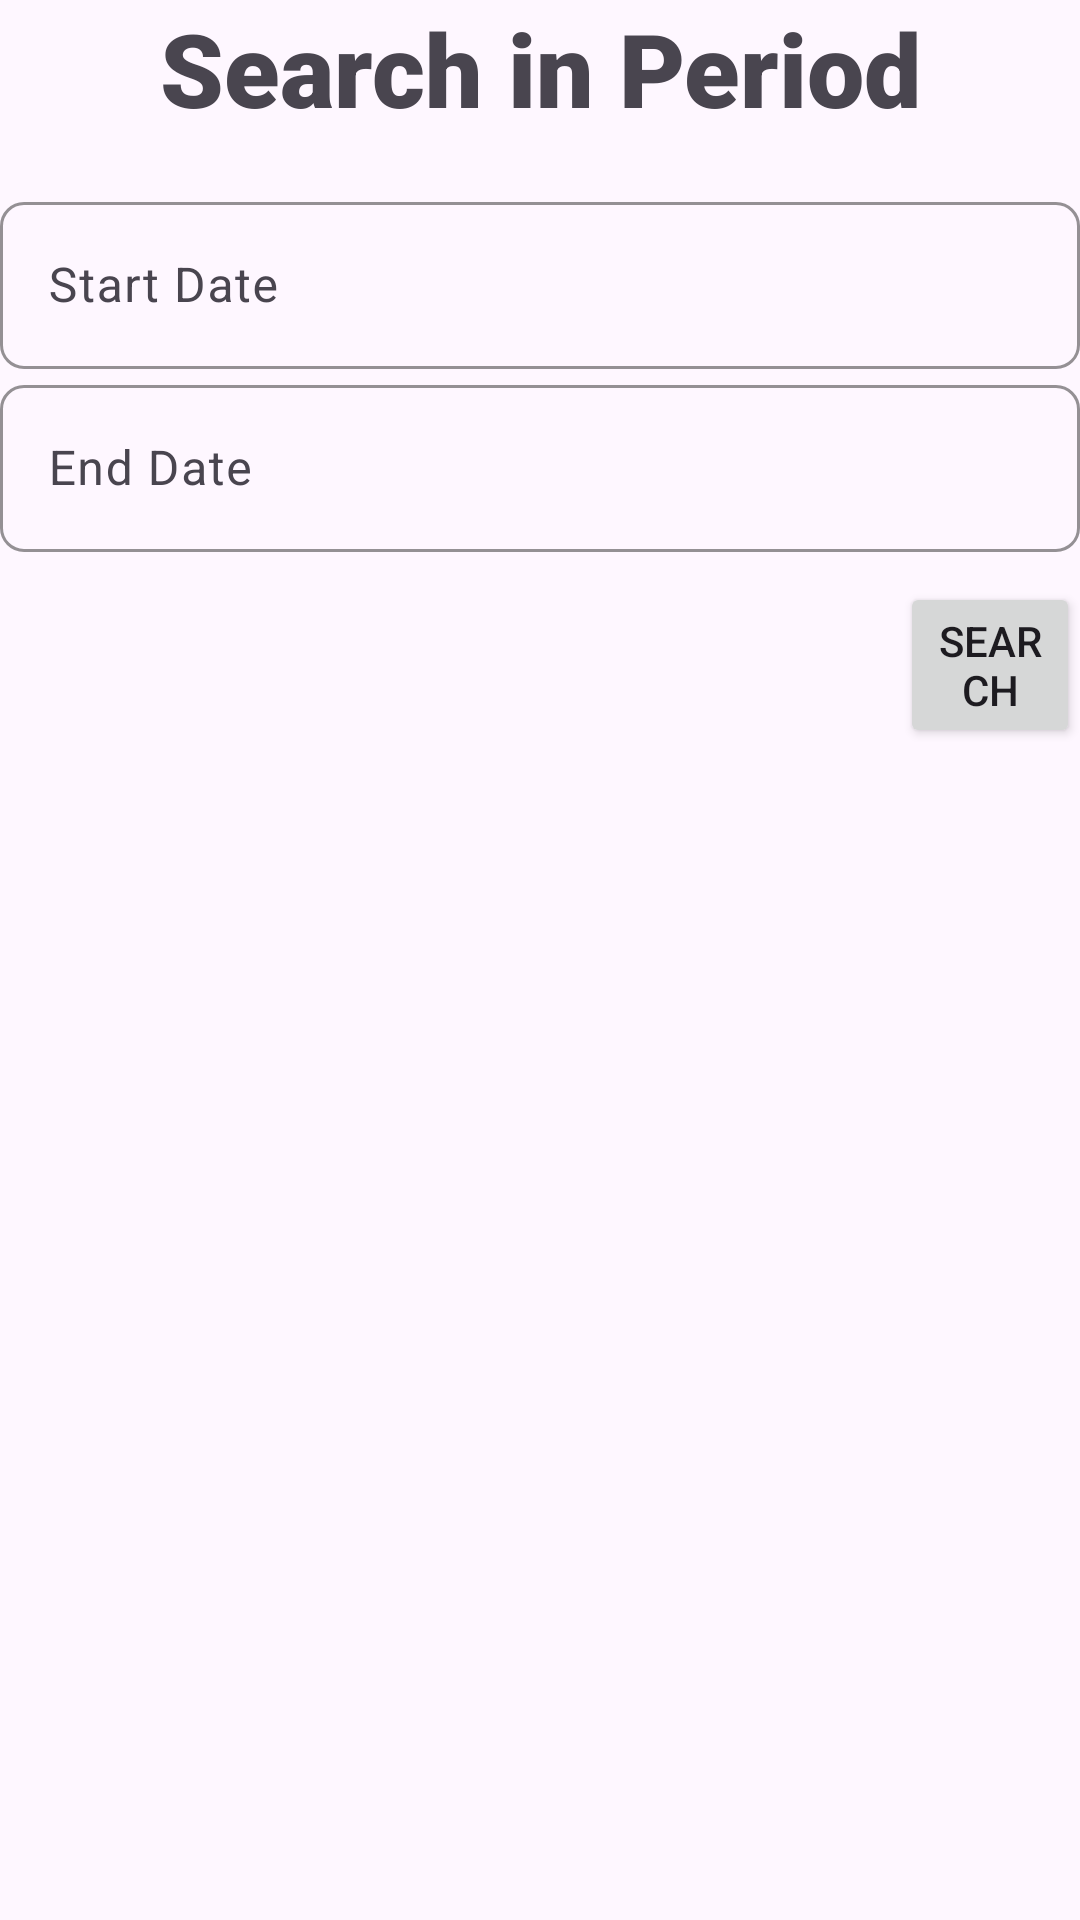

Android layout source for this screen:
<!-- AndroidManifest.xml: application theme Theme.AwsShaheen_GhassanQandeel_ENCS5150_Project -->
<!-- res/layout/fragment_search.xml -->
<?xml version="1.0" encoding="utf-8"?>
<FrameLayout xmlns:android="http://schemas.android.com/apk/res/android"
    xmlns:tools="http://schemas.android.com/tools"
    android:layout_width="match_parent"
    android:layout_height="match_parent"
    xmlns:app="http://schemas.android.com/apk/res-auto"
    tools:context=".ui.search.SearchFragment">

    <ScrollView
        android:layout_width="match_parent"
        android:layout_height="match_parent">

        <LinearLayout
            android:id="@+id/vLayout"
            android:layout_width="match_parent"
            android:layout_height="wrap_content"
            android:orientation="vertical">

            <TextView
                android:id="@+id/textView3"
                android:layout_width="match_parent"
                android:layout_height="62dp"
                android:fontFamily="sans-serif-black"
                android:text="Search in Period"
                android:textAlignment="center"
                android:textSize="34sp" />

            <com.google.android.material.textfield.TextInputLayout
                android:layout_width="match_parent"
                android:layout_height="wrap_content"
                android:hint="Start Date "
                app:boxBackgroundMode="outline"
                app:boxCornerRadiusBottomEnd="8dp"
                app:boxCornerRadiusBottomStart="8dp"
                app:boxCornerRadiusTopEnd="8dp"
                app:boxCornerRadiusTopStart="8dp"
                app:boxStrokeColor="#8BC34A">

                <com.google.android.material.textfield.TextInputEditText
                    android:id="@+id/startDate"
                    android:layout_width="match_parent"
                    android:layout_height="wrap_content" />
            </com.google.android.material.textfield.TextInputLayout>

            <com.google.android.material.textfield.TextInputLayout
                android:layout_width="match_parent"
                android:layout_height="wrap_content"
                android:hint="End Date "
                app:boxBackgroundMode="outline"
                app:boxCornerRadiusBottomEnd="8dp"
                app:boxCornerRadiusBottomStart="8dp"
                app:boxCornerRadiusTopEnd="8dp"
                app:boxCornerRadiusTopStart="8dp"
                app:boxStrokeColor="#8BC34A">

                <com.google.android.material.textfield.TextInputEditText
                    android:id="@+id/endDate"
                    android:layout_width="match_parent"
                    android:layout_height="wrap_content" />
            </com.google.android.material.textfield.TextInputLayout>

            <Button
                android:id="@+id/searchButton"
                android:layout_width="match_parent"
                android:layout_height="wrap_content"
                android:layout_marginLeft="300dp"
                android:layout_marginTop="10dp"
                android:text="Search" />

        </LinearLayout>
    </ScrollView>


</FrameLayout>
<!-- resources referenced by this layout -->
<resources>
  <style name="Theme.AwsShaheen_GhassanQandeel_ENCS5150_Project" parent="Base.Theme.AwsShaheen_GhassanQandeel_ENCS5150_Project" />
  <style name="Base.Theme.AwsShaheen_GhassanQandeel_ENCS5150_Project" parent="Theme.Material3.DayNight.NoActionBar">
          
          
      </style>
</resources>
